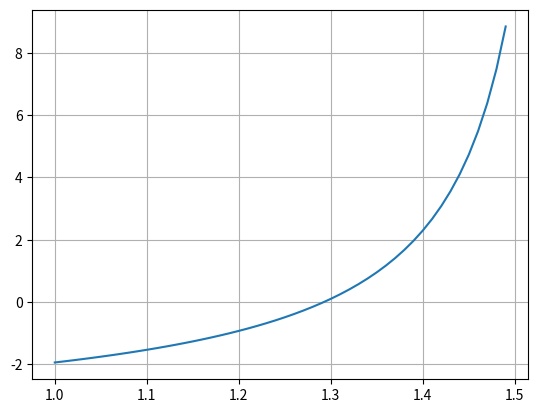

Write the Python code that produced this figure.
import numpy as np
from matplotlib import pyplot as plt


def funcion(x):
    return np.tan(x)-3.5


def funcion2(x):
    return np.power((1/np.cos(x)), 2)


w = np.pi


def newton(xi, maxiteraciones, cota):
    error = 1
    i = 1
    print("i | xi | fxi |fdxi | xr | error")
    while error > cota:
        xr = xi - (funcion(xi)/funcion2(xi))
        error = np.abs((xr-xi)/xr)
        xi = xr
        i += 1
        print("Raiz:", xr, " Error:", error)


newton(0, w, 0.05)


vectorx = np.arange(1, 1.5, 0.01)

plt.plot(vectorx, funcion(vectorx))
plt.grid("x")
plt.grid("y")
plt.show()
